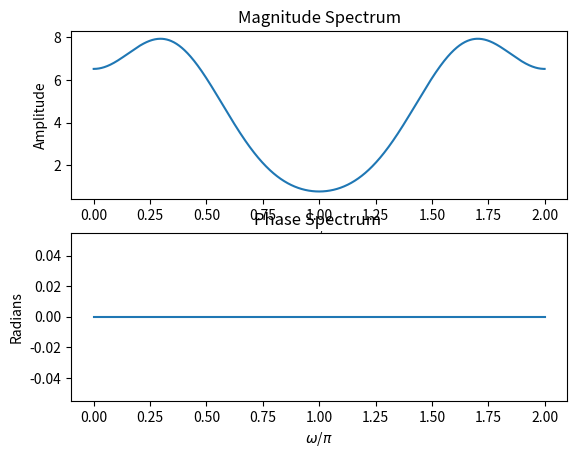

The matplotlib source for this figure:
#!/usr/bin/env python3
# -*- coding: utf-8 -*-
"""
Created on Thu Dec 21 09:59:36 2017

[redacted]
"""
import numpy as np 
import matplotlib.pyplot as plt

global pi 
def cos_exp(omega,constant=1):
    return (np.exp(1j*constant*omega) + np.exp(-1j*constant*omega) ) /2


if __name__ =='__main__':
    pi= np.pi 
    omega = np.linspace(0,2*pi,1024)
    H=(4*(1.09+0.6*cos_exp(omega))*(1.16-0.8*cos_exp(omega))) /(1.04-0.2*cos_exp(omega))*(1.25+cos_exp(omega))
    plt.subplot(2,1,1)
    plt.plot(omega/pi,np.abs(H))
    plt.title('Magnitude Spectrum')
    plt.xlabel('$\omega$/$\pi$')
    plt.ylabel('Amplitude')
    plt.subplot(2,1,2)
    plt.plot(omega/pi,np.angle(H))
    plt.title('Phase Spectrum ')
    plt.xlabel('$\omega$/$\pi$')
    plt.ylabel('Radians')
    plt.show()